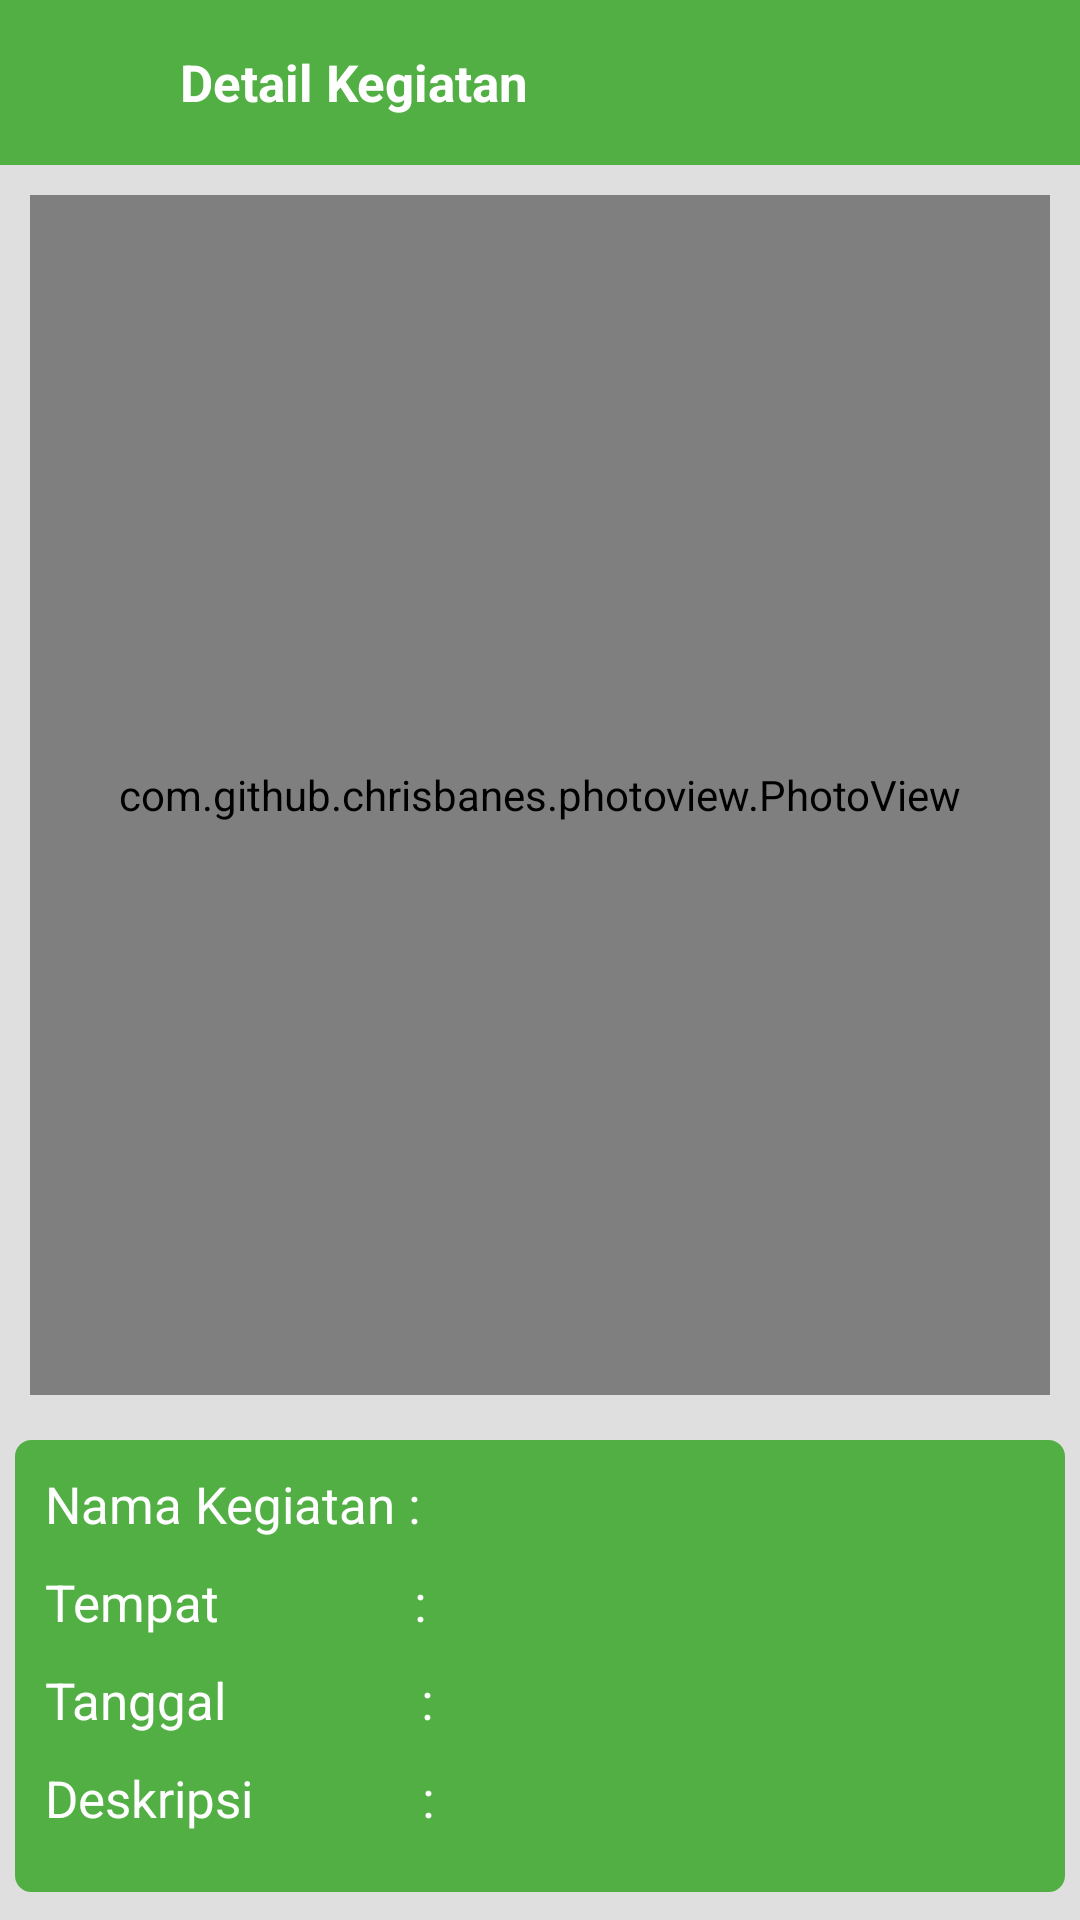

Produce the Android XML layout that renders to this screen, including the resource entries it uses.
<!-- AndroidManifest.xml: application theme AppTheme.NoActionBar -->
<!-- res/layout/activity_detail_kegiatan.xml -->
<?xml version="1.0" encoding="utf-8"?>
<ScrollView xmlns:android="http://schemas.android.com/apk/res/android"
    android:layout_width="match_parent"
    android:layout_height="match_parent"
    android:background="@color/putihGelap1">

    <RelativeLayout
        android:layout_width="match_parent"
        android:layout_height="match_parent"
        android:background="@color/putihGelap1"
        >

        <RelativeLayout
            android:id="@+id/customToolbar"
            android:layout_width="match_parent"
            android:layout_height="55.0dip"
            android:background="@color/green1">

            <ImageView
                android:id="@+id/back"
                android:layout_width="25.0dip"
                android:layout_height="30.0dip"
                android:layout_centerVertical="true"
                android:layout_marginLeft="10.0dip"
                android:src="@drawable/ic_back_white" />

            <TextView
                android:id="@+id/text_title_anggota"
                android:layout_width="wrap_content"
                android:layout_height="match_parent"
                android:layout_marginLeft="25.0dip"
                android:layout_toRightOf="@+id/back"
                android:gravity="center_vertical"
                android:text="Detail Kegiatan"
                android:textColor="@color/putih"
                android:textSize="17.0sp"
                android:textStyle="bold" />

            <ImageView
                android:layout_width="wrap_content"
                android:layout_height="wrap_content"
                android:layout_alignParentRight="true"
                android:layout_centerVertical="true"
                android:layout_marginRight="@dimen/margin_small"
                android:src="@drawable/ic_download_white"
                android:id="@+id/btn_download"
                />
        </RelativeLayout>

        <com.github.chrisbanes.photoview.PhotoView
            android:id="@+id/img_kegiatan"
            android:layout_width="match_parent"
            android:layout_height="400dp"
            android:layout_below="@+id/customToolbar"
            android:layout_margin="@dimen/margin_standard"
            android:scaleType="centerInside"
            />

        <RelativeLayout
            android:layout_width="match_parent"
            android:layout_height="wrap_content"
            android:layout_below="@+id/img_kegiatan"
            android:layout_margin="@dimen/margin_small"
            android:background="@drawable/border_rl_green"
            android:padding="@dimen/margin_standard">

            <TextView
                android:id="@+id/text_nama"
                android:layout_width="wrap_content"
                android:layout_height="wrap_content"
                android:layout_marginBottom="@dimen/margin_standard"
                android:text="Nama Kegiatan : "
                android:textColor="@color/putih"
                android:textSize="@dimen/title_font" />

            <TextView
                android:id="@+id/text_tempat"
                android:layout_width="wrap_content"
                android:layout_height="wrap_content"
                android:layout_below="@+id/isi_nama"
                android:layout_marginBottom="@dimen/margin_standard"
                android:text="Tempat               : "
                android:textColor="@color/putih"
                android:textSize="@dimen/title_font" />

            <TextView
                android:id="@+id/text_tanggal"
                android:layout_width="wrap_content"
                android:layout_height="wrap_content"
                android:layout_below="@+id/text_tempat"
                android:layout_marginBottom="@dimen/margin_standard"
                android:text="Tanggal               : "
                android:textColor="@color/putih"
                android:textSize="@dimen/title_font" />

            <TextView
                android:id="@+id/text_desc"
                android:layout_width="wrap_content"
                android:layout_height="wrap_content"
                android:layout_below="@+id/text_tanggal"
                android:layout_marginBottom="@dimen/margin_standard"
                android:text="Deskripsi             : "
                android:textColor="@color/putih"
                android:textSize="@dimen/title_font" />

            <TextView
                android:id="@+id/isi_nama"
                android:layout_width="wrap_content"
                android:layout_height="wrap_content"
                android:layout_marginBottom="@dimen/margin_standard"
                android:layout_toRightOf="@+id/text_nama"
                android:textColor="@color/putih"
                android:textSize="@dimen/title_font" />

            <TextView
                android:id="@+id/isi_tempat"
                android:layout_width="wrap_content"
                android:layout_height="wrap_content"
                android:layout_below="@+id/isi_nama"
                android:layout_marginBottom="@dimen/margin_standard"
                android:layout_toRightOf="@+id/text_tempat"
                android:textColor="@color/putih"
                android:textSize="@dimen/title_font" />

            <TextView
                android:id="@+id/isi_tanggal"
                android:layout_width="wrap_content"
                android:layout_height="wrap_content"
                android:layout_below="@+id/isi_tempat"
                android:layout_marginBottom="@dimen/margin_standard"
                android:layout_toRightOf="@+id/text_tanggal"
                android:textColor="@color/putih"
                android:textSize="@dimen/title_font" />

            <TextView
                android:id="@+id/isi_desc"
                android:layout_width="wrap_content"
                android:layout_height="wrap_content"
                android:layout_below="@+id/isi_tanggal"
                android:layout_marginBottom="@dimen/margin_standard"
                android:layout_toRightOf="@+id/text_desc"
                android:textColor="@color/putih"
                android:textSize="@dimen/title_font" />
        </RelativeLayout>
    </RelativeLayout>
</ScrollView>
<!-- resources referenced by this layout -->
<resources>
  <color name="green1">#ff52af44</color>
  <color name="putih">#ffffffff</color>
  <color name="putihGelap1">#ffdfdfdf</color>
  <dimen name="margin_small">5.0dip</dimen>
  <dimen name="margin_standard">10.0dip</dimen>
  <dimen name="title_font">17.0sp</dimen>
  <!-- drawable border_rl_green (drawable) -->
  <?xml version="1.0" encoding="utf-8"?>
  <shape>
      <solid n1:color="@color/green1"
        xmlns:n1="http://schemas.android.com/apk/res/android" />
      <stroke n2:width="1.0dip" n2:color="@color/green1"
        xmlns:n2="http://schemas.android.com/apk/res/android" />
      <corners n3:radius="@dimen/margin_small"
        xmlns:n3="http://schemas.android.com/apk/res/android" />
  </shape>
  <style name="AppTheme.NoActionBar">
          <item name="windowActionBar">false</item>
          <item name="windowNoTitle">true</item>
      </style>
</resources>
